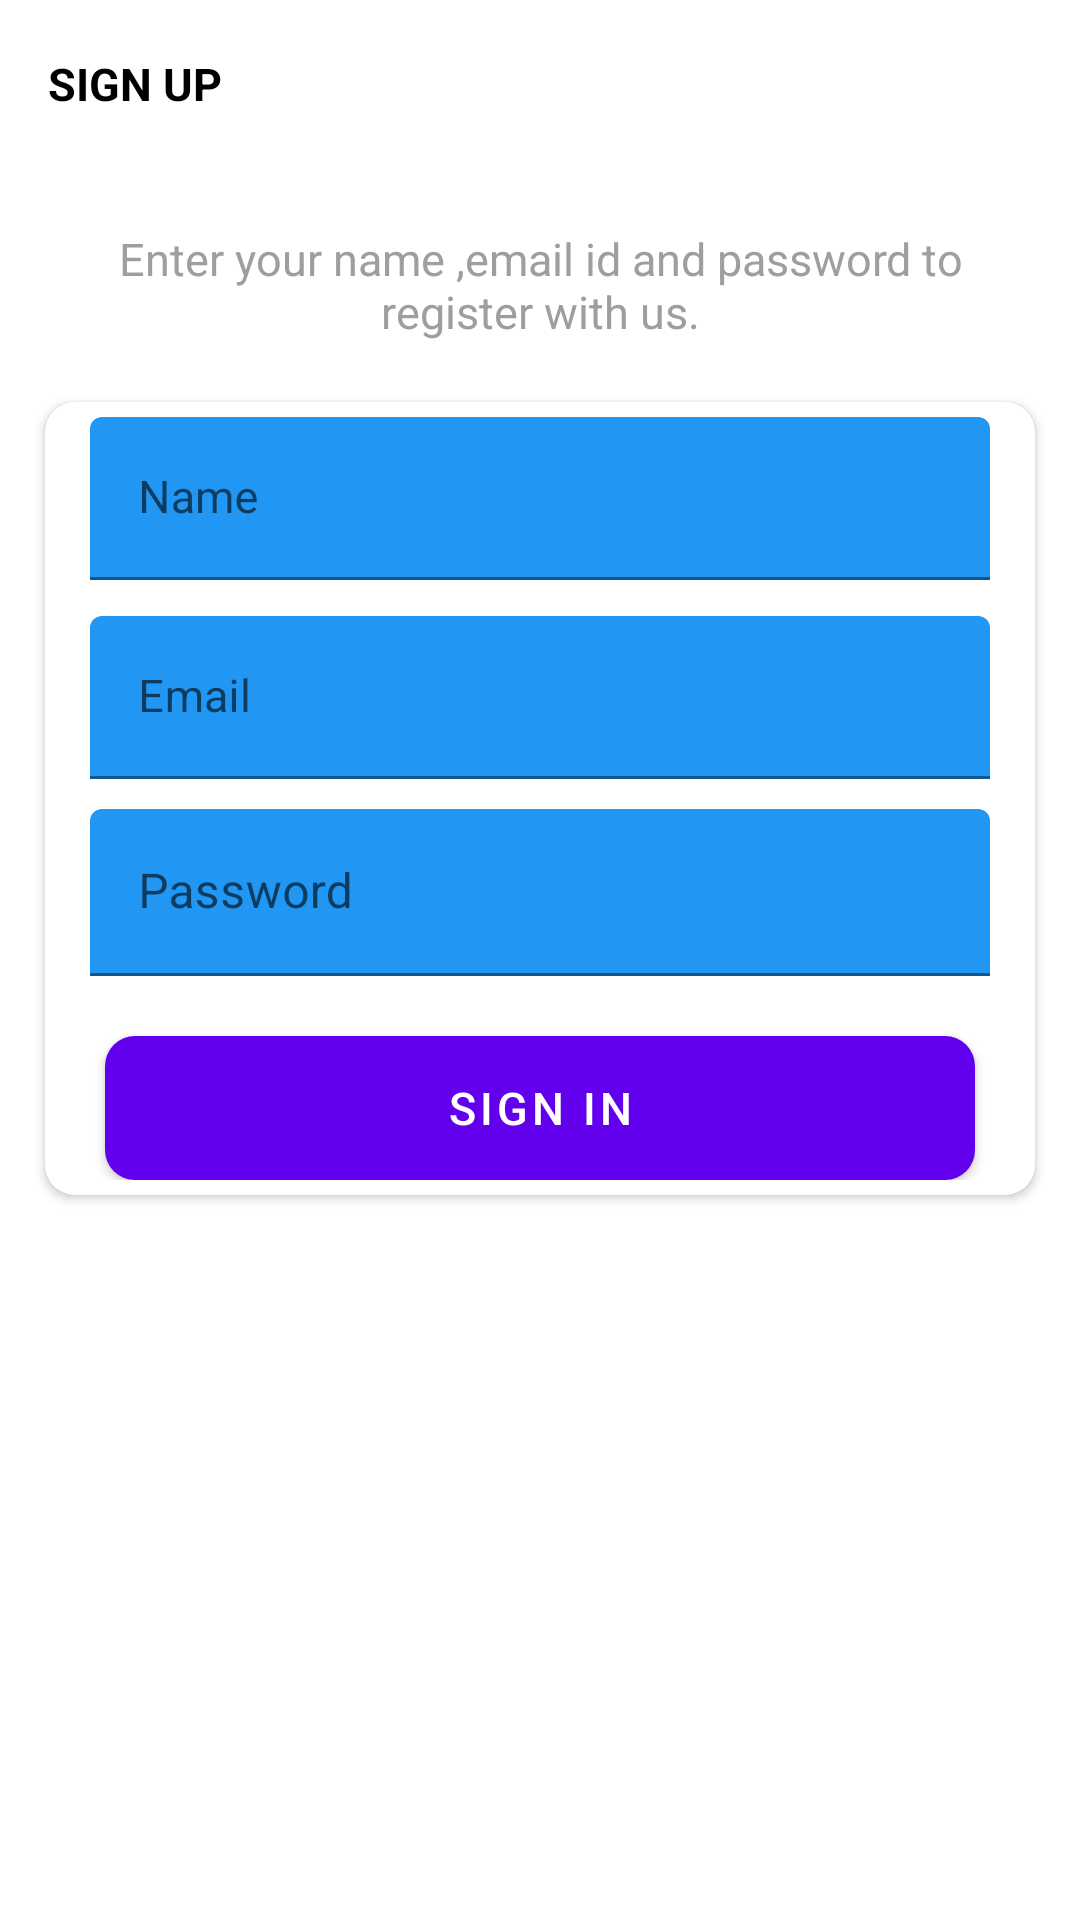

Layout XML and referenced resources for this Android screen:
<!-- AndroidManifest.xml: application theme Theme.Wedmist -->
<!-- res/layout/activity_sign_up_activity.xml -->
<?xml version="1.0" encoding="utf-8"?>
<LinearLayout
    xmlns:android="http://schemas.android.com/apk/res/android"
    xmlns:app="http://schemas.android.com/apk/res-auto"
    xmlns:tools="http://schemas.android.com/tools"
    android:layout_width="match_parent"
    android:layout_height="match_parent"
    android:orientation="vertical"
    android:background="@drawable/ic_background"
    tools:context=".signUp_activity">

    <androidx.appcompat.widget.Toolbar
        android:id="@+id/toolbar_sign_up_activity"
        android:layout_width="match_parent"
        android:layout_height="?attr/actionBarSize">

        <TextView
            android:id="@+id/tv_title"
            android:layout_width="match_parent"
            android:layout_height="match_parent"
            android:gravity="center_vertical"
            android:text="SIGN UP"
            android:textColor="@color/black"
            android:textSize="15sp"
            android:textStyle="bold" />

    </androidx.appcompat.widget.Toolbar>

    <LinearLayout
        android:layout_width="match_parent"
        android:layout_height="match_parent"
        android:layout_gravity="center"
        android:layout_marginTop="20dp"
        android:orientation="vertical">

        <TextView
            android:layout_width="match_parent"
            android:layout_height="wrap_content"
            android:gravity="center"
            android:layout_marginStart="25dp"
            android:layout_marginEnd="25dp"
            android:text="Enter your name ,email id and password to register with us."
            android:textColor="@color/light_gray"
            android:textSize="15sp" />

        <androidx.cardview.widget.CardView
            android:layout_width="match_parent"
            android:layout_height="wrap_content"
            android:layout_marginStart="15dp"
            android:layout_marginTop="20dp"
            android:layout_marginEnd="15dp"
            android:elevation="5dp"
            app:cardCornerRadius="10dp">

            <LinearLayout
                android:layout_width="match_parent"
                android:layout_height="wrap_content"
                android:orientation="vertical"
                android:padding="5dp">

                <com.google.android.material.textfield.TextInputLayout
                    android:layout_width="match_parent"
                    android:layout_height="wrap_content"
                    app:hintTextColor="@color/sky_blue"
                    android:layout_marginStart="10dp"
                    android:layout_marginEnd="10dp">

                    <androidx.appcompat.widget.AppCompatEditText
                        android:id="@+id/et_name"
                        android:layout_width="match_parent"
                        android:layout_height="wrap_content"
                        android:backgroundTint="@color/sky_blue"
                        android:hint="Name"
                        android:inputType="textPersonName"
                        android:textSize="15sp" />
                </com.google.android.material.textfield.TextInputLayout>

                <com.google.android.material.textfield.TextInputLayout
                    android:layout_width="match_parent"
                    android:layout_height="wrap_content"
                    android:layout_marginStart="10dp"
                    app:hintTextColor="@color/sky_blue"
                    android:layout_marginTop="12dp"
                    android:layout_marginEnd="10dp">

                    <androidx.appcompat.widget.AppCompatEditText
                        android:id="@+id/et_email"
                        android:layout_width="match_parent"
                        android:layout_height="wrap_content"
                        android:backgroundTint="@color/sky_blue"
                        android:hint="Email"
                        android:inputType="textEmailAddress"
                        android:textSize="15sp" />
                </com.google.android.material.textfield.TextInputLayout>

                <com.google.android.material.textfield.TextInputLayout
                    android:layout_width="match_parent"
                    android:layout_height="wrap_content"
                    app:hintTextColor="@color/sky_blue"
                    android:layout_marginStart="10dp"
                    android:layout_marginTop="10dp"
                    android:layout_marginEnd="10dp">

                    <androidx.appcompat.widget.AppCompatEditText
                        android:id="@+id/et_password_signUp"
                        android:layout_width="match_parent"
                        android:layout_height="wrap_content"
                        android:textColor="@color/sky_blue"
                        android:backgroundTint="@color/sky_blue"
                        android:hint="@string/password"
                        android:inputType="textPassword"
                        android:textSize="16sp" />
                </com.google.android.material.textfield.TextInputLayout>

                <Button
                    android:id="@+id/btn_sign_up_logo"
                    android:layout_width="match_parent"
                    android:layout_height="wrap_content"
                    android:layout_gravity="center"
                    android:layout_marginStart="15dp"
                    android:layout_marginTop="20dp"
                    android:layout_marginEnd="15dp"
                    android:foreground="?attr/selectableItemBackground"
                    android:gravity="center"
                    android:paddingTop="5dp"
                    android:paddingBottom="5dp"
                    android:background="@drawable/signin_layout"
                    android:text="SIGN IN"
                    android:textColor="@android:color/white"
                    android:textSize="15sp" />
            </LinearLayout>
        </androidx.cardview.widget.CardView>
    </LinearLayout>



</LinearLayout>
<!-- resources referenced by this layout -->
<resources>
  <color name="black">#FF000000</color>
  <color name="light_gray">#9E9E9E</color>
  <color name="sky_blue">#2196F3</color>
  <!-- drawable signin_layout (drawable) -->
  <?xml version="1.0" encoding="utf-8"?>
  <shape
      xmlns:android="http://schemas.android.com/apk/res/android"
      android:shape="rectangle">
  
      <gradient
          android:angle="360"
          android:startColor="#0BCCEB"
          android:endColor="#0A80F5"
          android:type="linear" />
  
      <corners
          android:radius="10dp"/>
  </shape>
  <string name="password">Password</string>
  <style name="Theme.Wedmist" parent="Theme.MaterialComponents.DayNight.DarkActionBar">
          
          <item name="colorPrimary">@color/purple_500</item>
          <item name="colorPrimaryVariant">@color/purple_700</item>
          <item name="colorOnPrimary">@color/white</item>
          
          <item name="colorSecondary">@color/teal_200</item>
          <item name="colorSecondaryVariant">@color/teal_700</item>
          <item name="colorOnSecondary">@color/black</item>
          
          <item name="android:statusBarColor" tools:targetApi="l">?attr/colorPrimaryVariant</item>
          
      </style>
  <color name="purple_500">#FF6200EE</color>
  <color name="purple_700">#FF3700B3</color>
  <color name="white">#FFFFFF</color>
  <color name="teal_200">#FF03DAC5</color>
  <color name="teal_700">#FF018786</color>
</resources>
